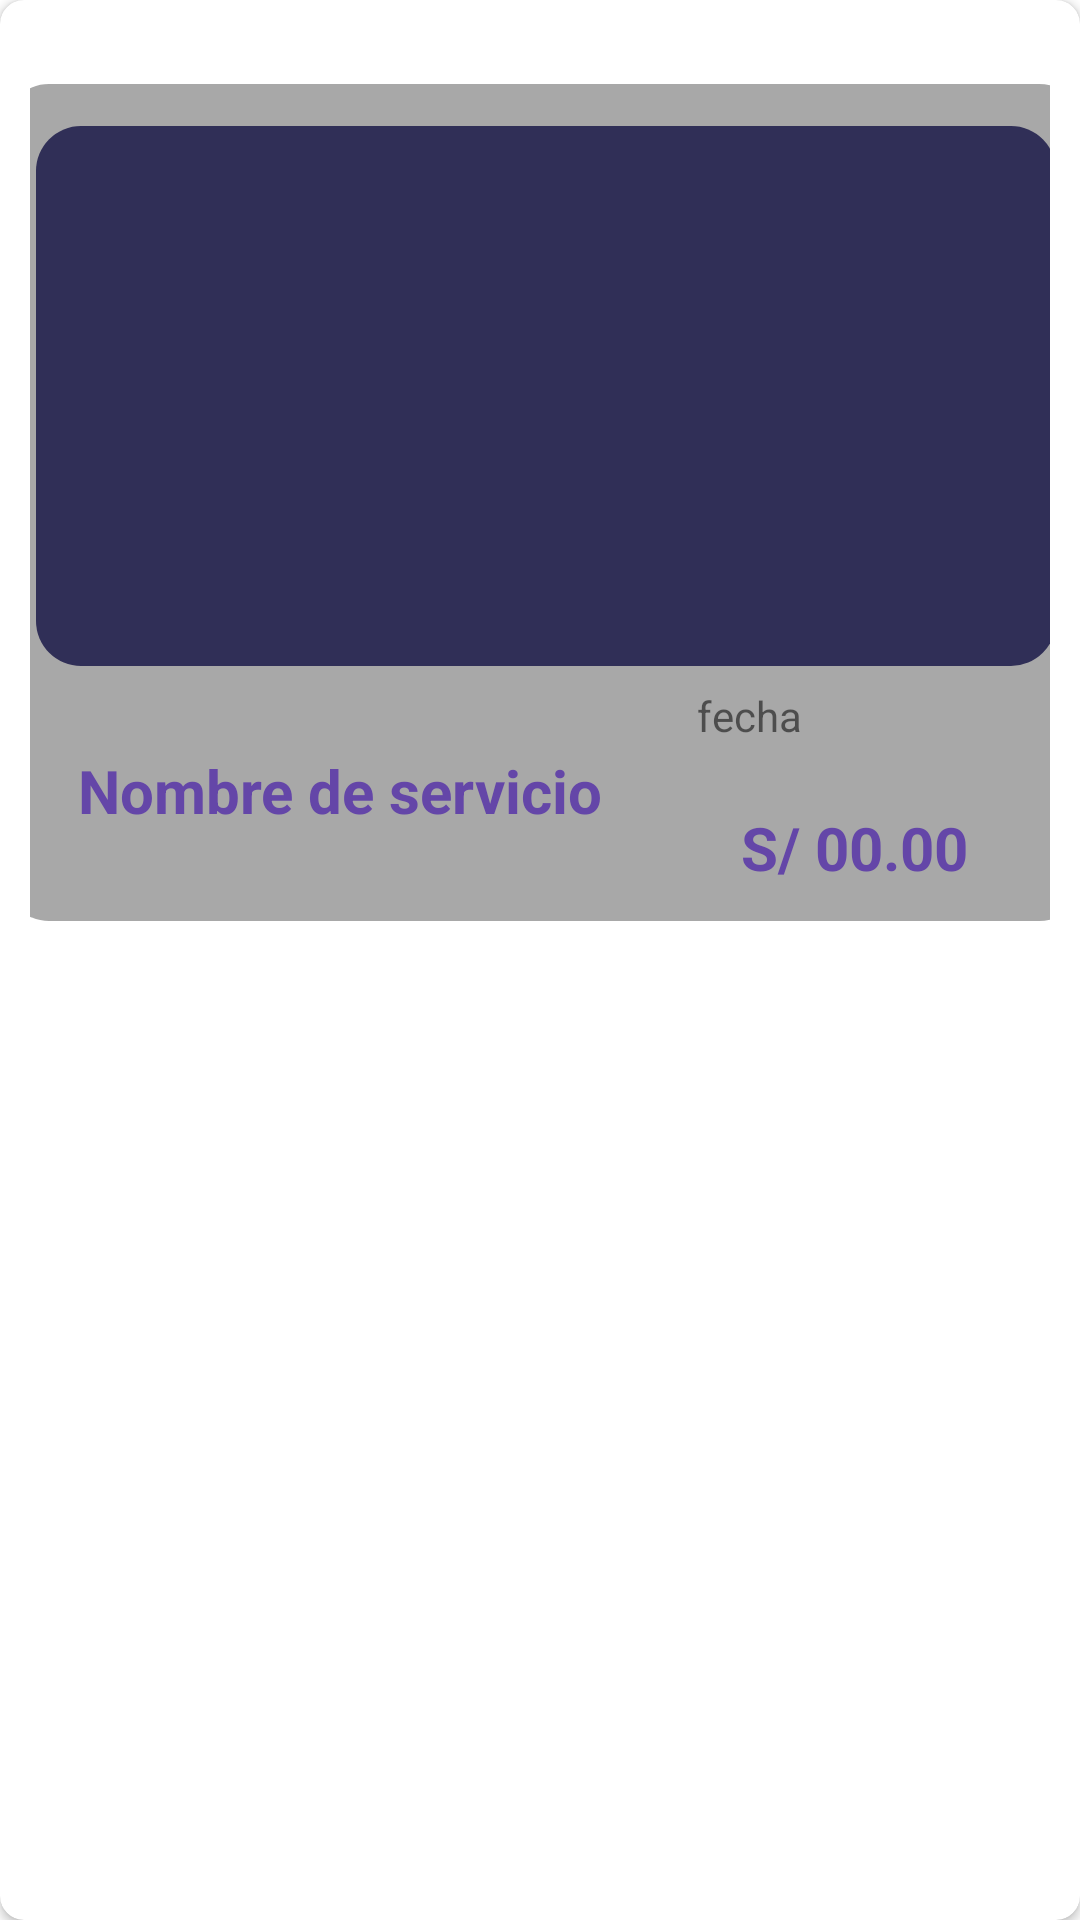

Produce the Android XML layout that renders to this screen, including the resource entries it uses.
<!-- AndroidManifest.xml: application theme Theme.FamiSalud -->
<!-- res/layout/cl.xml -->
<?xml version="1.0" encoding="utf-8"?>
<androidx.cardview.widget.CardView xmlns:android="http://schemas.android.com/apk/res/android"
    xmlns:app="http://schemas.android.com/apk/res-auto"
    xmlns:tools="http://schemas.android.com/tools"
    android:layout_width="match_parent"
    android:layout_height="wrap_content"
    android:layout_marginRight="5dp"
    android:layout_marginLeft="5dp"
    android:layout_marginBottom="5dp"
    android:layout_marginTop="5dp"

    android:elevation="18dp"
    app:cardCornerRadius="8dp"
    >

    <LinearLayout
        android:layout_width="match_parent"
        android:layout_height="match_parent"
        android:orientation="vertical"
        android:paddingStart="10dp"
        android:paddingEnd="10dp"
        android:paddingTop="8dp"
        android:paddingBottom="8dp">

        <androidx.constraintlayout.widget.ConstraintLayout
            android:layout_width="match_parent"
            android:layout_height="wrap_content"
            android:layout_marginTop="20dp">

            <ImageView
                android:id="@+id/imageView6"
                android:layout_width="360dp"
                android:layout_height="279dp"
                android:src="@drawable/style_square_round"
                app:layout_constraintBottom_toBottomOf="parent"
                app:layout_constraintEnd_toEndOf="parent"
                app:layout_constraintHorizontal_bias="0.461"
                app:layout_constraintStart_toStartOf="parent"
                app:layout_constraintTop_toTopOf="parent"
                app:layout_constraintVertical_bias="0.097" />

            <ImageView
                android:id="@+id/ivServicios"
                android:layout_width="340dp"
                android:layout_height="180dp"
                android:layout_marginStart="11dp"
                android:layout_marginEnd="9dp"
                android:src="@drawable/style_square_round2"
                app:layout_constraintBottom_toBottomOf="@+id/imageView6"
                app:layout_constraintEnd_toEndOf="@+id/imageView6"
                app:layout_constraintHorizontal_bias="0.0"
                app:layout_constraintStart_toStartOf="@+id/imageView6"
                app:layout_constraintTop_toTopOf="@+id/imageView6"
                app:layout_constraintVertical_bias="0.141" />

            <TextView
                android:id="@+id/tvNombreServicio"
                android:layout_width="203dp"
                android:layout_height="33dp"
                android:layout_marginStart="16dp"
                android:layout_marginTop="28dp"
                android:layout_marginBottom="24dp"
                android:text="Nombre de servicio"
                android:textColor="@color/purple"
                android:textSize="20dp"
                android:textStyle="bold"
                app:layout_constraintBottom_toBottomOf="@+id/imageView6"
                app:layout_constraintStart_toStartOf="parent"
                app:layout_constraintTop_toBottomOf="@+id/ivServicios"
                app:layout_constraintVertical_bias="0.0" />

            <TextView
                android:id="@+id/tvprecioServicio"
                android:layout_width="89dp"
                android:layout_height="30dp"
                android:layout_marginTop="28dp"
                android:layout_marginEnd="16dp"
                android:text="S/ 00.00"
                android:textColor="@color/purple"
                android:textSize="20dp"
                android:textStyle="bold"
                app:layout_constraintBottom_toBottomOf="@+id/imageView6"
                app:layout_constraintEnd_toEndOf="@+id/ivServicios"
                app:layout_constraintHorizontal_bias="1.0"
                app:layout_constraintStart_toEndOf="@+id/tvNombreServicio"
                app:layout_constraintTop_toBottomOf="@+id/ivServicios"
                app:layout_constraintVertical_bias="0.703" />

            <TextView
                android:id="@+id/tvFechaServicio"
                android:layout_width="90dp"
                android:layout_height="30dp"
                android:text="fecha"
                app:layout_constraintBottom_toBottomOf="@+id/tvprecioServicio"
                app:layout_constraintEnd_toEndOf="parent"
                app:layout_constraintHorizontal_bias="0.889"
                app:layout_constraintStart_toStartOf="parent"
                app:layout_constraintTop_toTopOf="parent"
                app:layout_constraintVertical_bias="0.834" />
        </androidx.constraintlayout.widget.ConstraintLayout>

    </LinearLayout>

</androidx.cardview.widget.CardView>
<!-- resources referenced by this layout -->
<resources>
  <color name="purple">#6446A8</color>
  <!-- drawable style_square_round (drawable) -->
  <?xml version="1.0" encoding="utf-8"?>
  <selector xmlns:android="http://schemas.android.com/apk/res/android">
      <item>
          <shape android:shape="rectangle">
              <corners android:radius="15dp"/>
              <solid android:color="@color/grey"/>
          </shape>
      </item>
  </selector>
  <!-- drawable style_square_round2 (drawable) -->
  <?xml version="1.0" encoding="utf-8"?>
  <selector xmlns:android="http://schemas.android.com/apk/res/android">
      <item>
          <shape android:shape="rectangle">
              <corners android:radius="15dp"/>
              <solid android:color="#302F57"/>
          </shape>
      </item>
  </selector>
  <style name="Theme.FamiSalud" parent="Theme.MaterialComponents.DayNight.DarkActionBar">
          
          <item name="colorPrimary">@color/azul_famisalud_primario</item>
          <item name="colorPrimaryVariant">@color/azul_famisalud_primario</item>
          <item name="colorOnPrimary">@color/white</item>
          
          <item name="colorSecondary">@color/teal_200</item>
          <item name="colorSecondaryVariant">@color/teal_700</item>
          <item name="colorOnSecondary">@color/black</item>
          
          <item name="android:statusBarColor">?attr/colorPrimaryVariant</item>
          
  
      </style>
  <color name="grey">#A8A8A8</color>
  <color name="azul_famisalud_primario">#0056B4</color>
  <color name="white">#FFFFFFFF</color>
  <color name="teal_200">#FF03DAC5</color>
  <color name="teal_700">#FF018786</color>
  <color name="black">#FF000000</color>
</resources>
